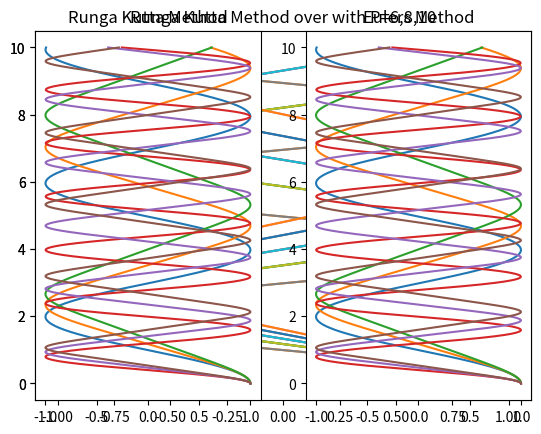

Generate this figure with matplotlib:
# -*- coding: utf-8 -*-
"""
Created on Thu Oct 24 16:49:31 2019

[redacted]
"""
import numpy as np
import matplotlib.pyplot as plt


def rkfunc(x_int, v_int, h, P):
    k = 5
    m = 1
    x_array = []
    v_array = []
    #create initial steps
    xnew = x_int
    vnew = v_int
    time = np.arange(0,10, 0.0001)
    for t in time:
        #calculate half steps
        v_half = vnew + (-k*(h/2)*(xnew**(P-1)))/m
        x_half = xnew + vnew*(h/2)
        #update x and v values
        vnew = vnew + ((-k*(h/2)*(x_half**(P-1)))/m)
        xnew = xnew + h*(v_half)
        #append to arrays
        v_array.append(vnew)
        x_array.append(xnew)
    return v_array, x_array, time


testv, testx, testt = rkfunc(1,0,0.0001, 4)    
plt.plot(testx, testt)
plt.title('Runga Kutta Method First Plot')
plt.show()

#to vary P we can find:

test1, test11, test111 = rkfunc(1, 0, 0.0001, 2)
test2, test22, test222 = rkfunc(1, 0, 0.0001, 4)
test3, test33, test333 = rkfunc(1, 0, 0.0001, 6)
test4, test44, test444 = rkfunc(1, 0, 0.0001, 8)
test5, test55, test555 = rkfunc(1, 0, 0.0001, 10)


plt.plot(test11, test111)
plt.plot(test22, test222)
plt.plot(test33, test333)
plt.title('Runga Kutta Method over with P=2,4,6')
plt.show()
plt.plot(test33, test333)
plt.plot(test44, test444)
plt.plot(test55, test555)
plt.title('Runga Kutta Method over with P=6,8,10')
plt.show()

P = np.arange(2,12, 2)
for p in P:
    t, tt, ttt = rkfunc(1, 0, 0.0001, p)
    plt.plot(tt, ttt)

plt.show()


#Now compare the two methods:

def func(x_int, v_int, h,P):
    k = 0.5
    m = 1
    x_array = []
    v_array = []
    
    #create initial step
    xnew = x_int
    vnew = v_int
    time = np.arange(0,10,0.0001)
    for t in time:
        #update values
        vnew = vnew + (-k*h*(xnew**(P-1)))/m
        xnew = xnew + vnew*h
        #append to arrays
        v_array.append(vnew)
        x_array.append(xnew)
    return v_array, x_array, time


testa, testaa, testaaa = rkfunc(1, 0, 0.0001, 2)
testb, testbb, testbbb = rkfunc(1, 0, 0.0001, 4)
testc, testcc, testccc = rkfunc(1, 0, 0.0001, 6)
testd, testdd, testddd = rkfunc(1, 0, 0.0001, 8)
teste, testee, testeee = rkfunc(1, 0, 0.0001, 10)

plt.subplot(121)
plt.plot(test11, test111)
plt.plot(test22, test222)
plt.plot(test33, test333)
plt.title('Runga Kutta Method')
plt.subplot(122)
plt.plot(testaa, testaaa)
plt.plot(testbb, testbbb)
plt.plot(testcc, testccc)
plt.title('Eulers Method')

plt.show()

#Changing step sizes
test1, test11, test111 = rkfunc(1, 0, 0.00025, 2)
test2, test22, test222 = rkfunc(1, 0, 0.00025, 4)
test3, test33, test333 = rkfunc(1, 0, 0.00025, 6)
test4, test44, test444 = rkfunc(1, 0, 0.00025, 8)
test5, test55, test555 = rkfunc(1, 0, 0.00025, 10)

testa, testaa, testaaa = rkfunc(1, 0, 0.00025, 2)
testb, testbb, testbbb = rkfunc(1, 0, 0.00025, 4)
testc, testcc, testccc = rkfunc(1, 0, 0.00025, 6)
testd, testdd, testddd = rkfunc(1, 0, 0.00025, 8)
teste, testee, testeee = rkfunc(1, 0, 0.00025, 10)

plt.subplot(121)
plt.plot(test11, test111)
plt.plot(test22, test222)
plt.plot(test33, test333)
plt.title('Runga Kutta Method')
plt.subplot(122)
plt.plot(testaa, testaaa)
plt.plot(testbb, testbbb)
plt.plot(testcc, testccc)
plt.title('Eulers Method')


